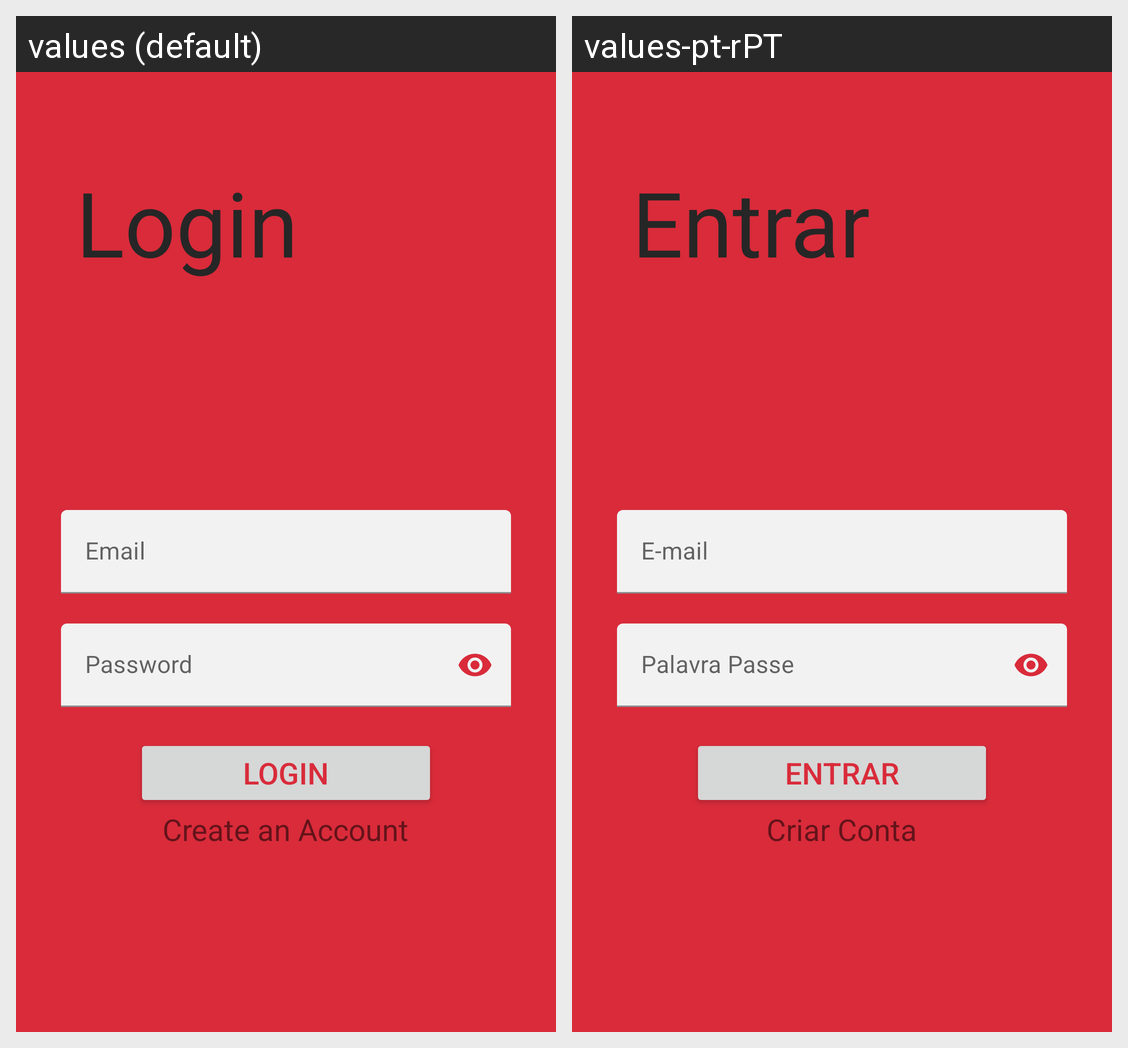

The Android screen above is rendered under two locales of the same app. Produce the string resources it draws, with the default and per-locale values.
Android screen res/layout/activity_login.xml rendered under 2 locales, left to right: values (default), values-pt-rPT. Device: Nexus 5 (rendered at 1080×1920; each locale shown at half size, 540×960, under a caption strip naming it); theme Theme.BuleiaApp.
Strings drawn on this screen, with the default value and each locale's value (text and hints the layout hard-codes, and strings that could not be matched under every locale, appear in the picture but are not listed):

login_name
  values: Login
  values-pt-rPT: Entrar

loginButton
  values: Login
  values-pt-rPT: Entrar

createanaccount
  values: Create an Account
  values-pt-rPT: Criar Conta
